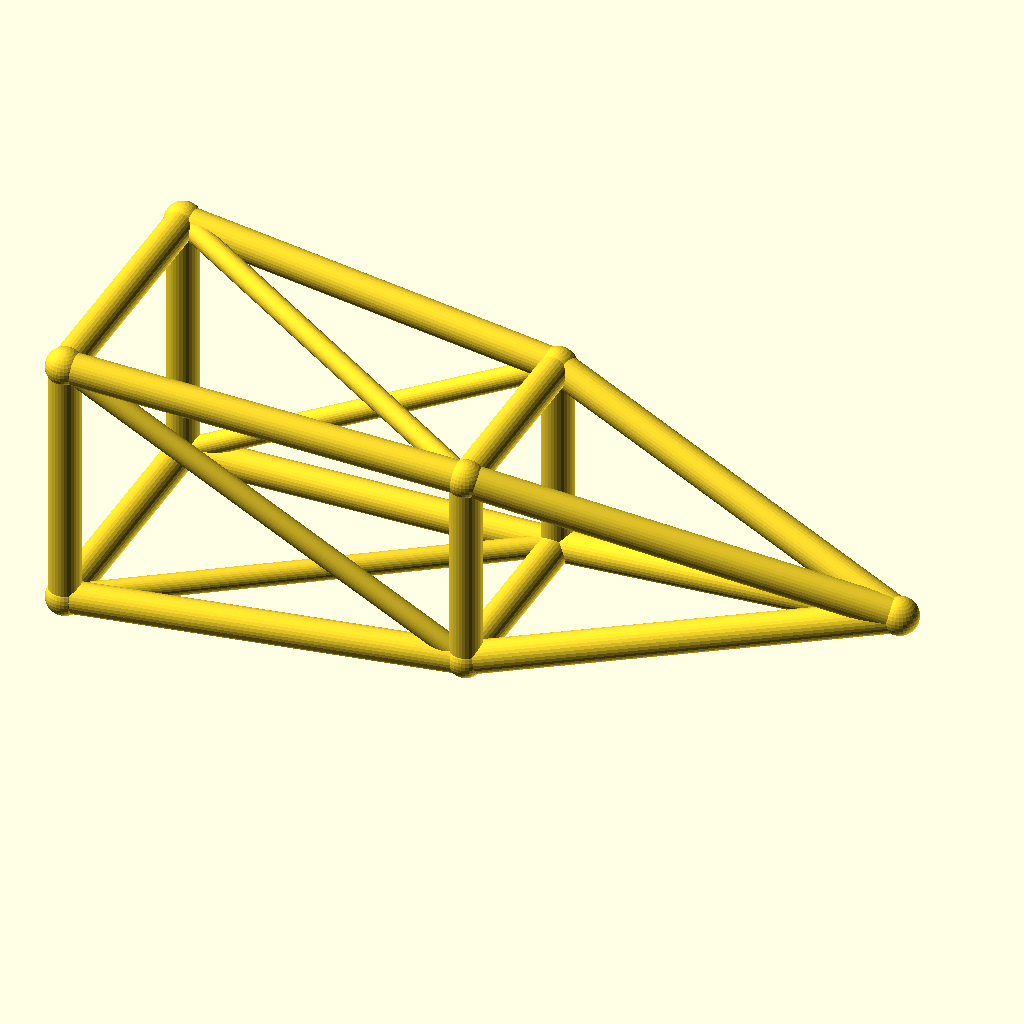
Cell 1: rendered with the file's own defaults.
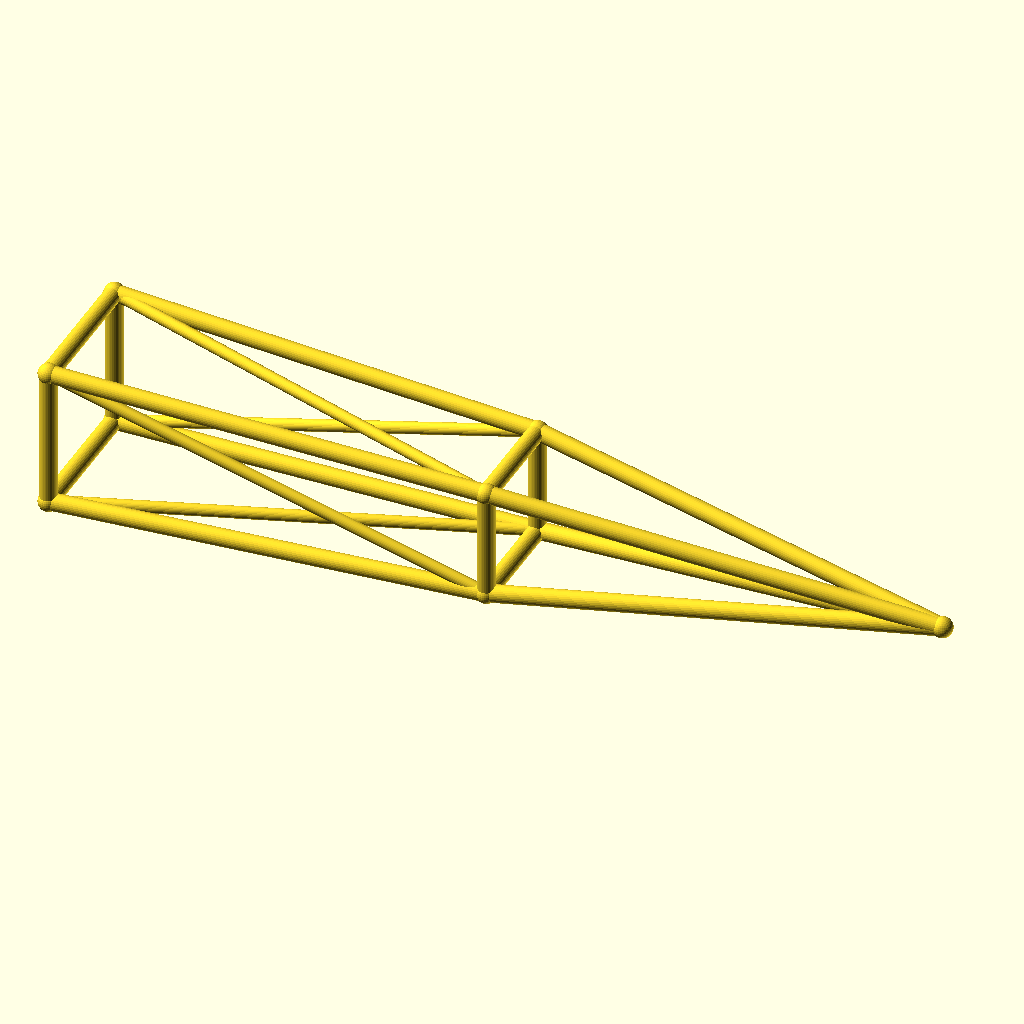
Cell 2: jib_l = 220 (everything else at default).
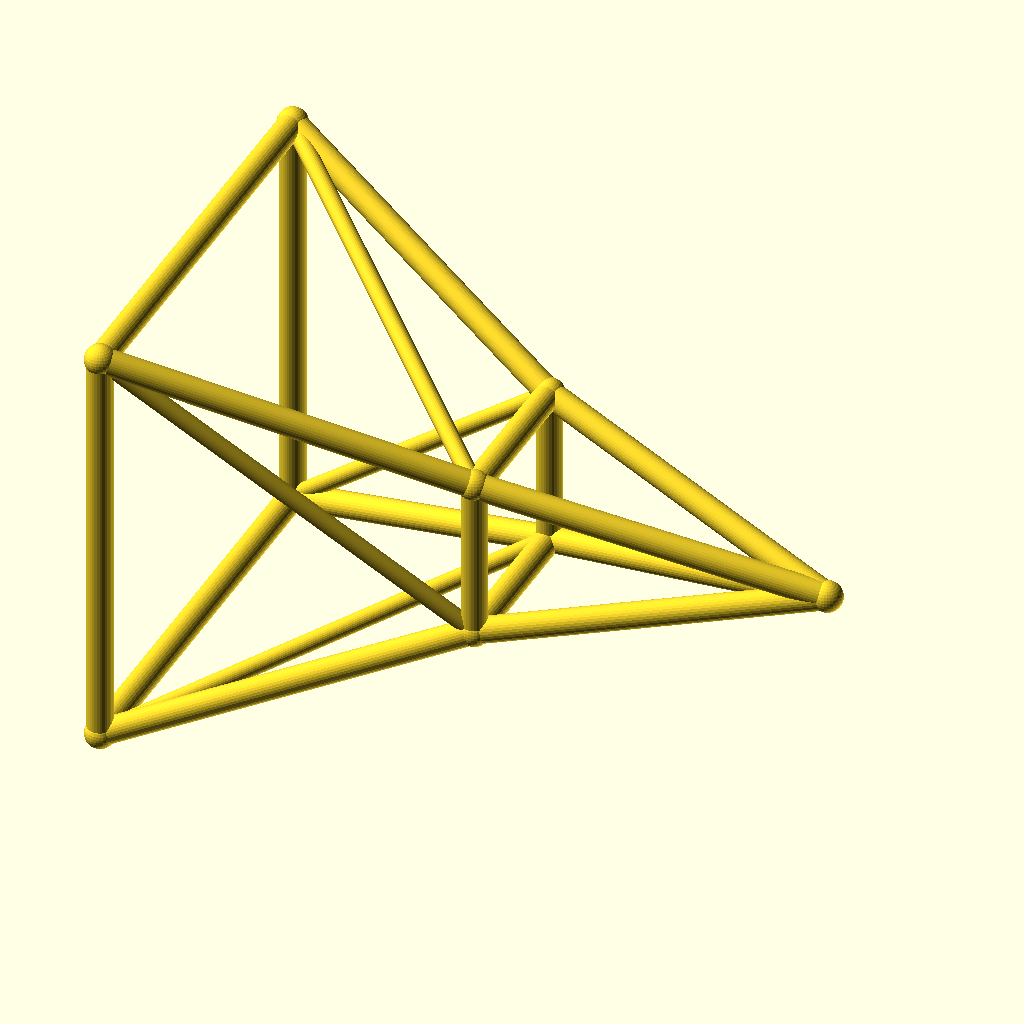
Cell 3: the same model with root_w = 36.
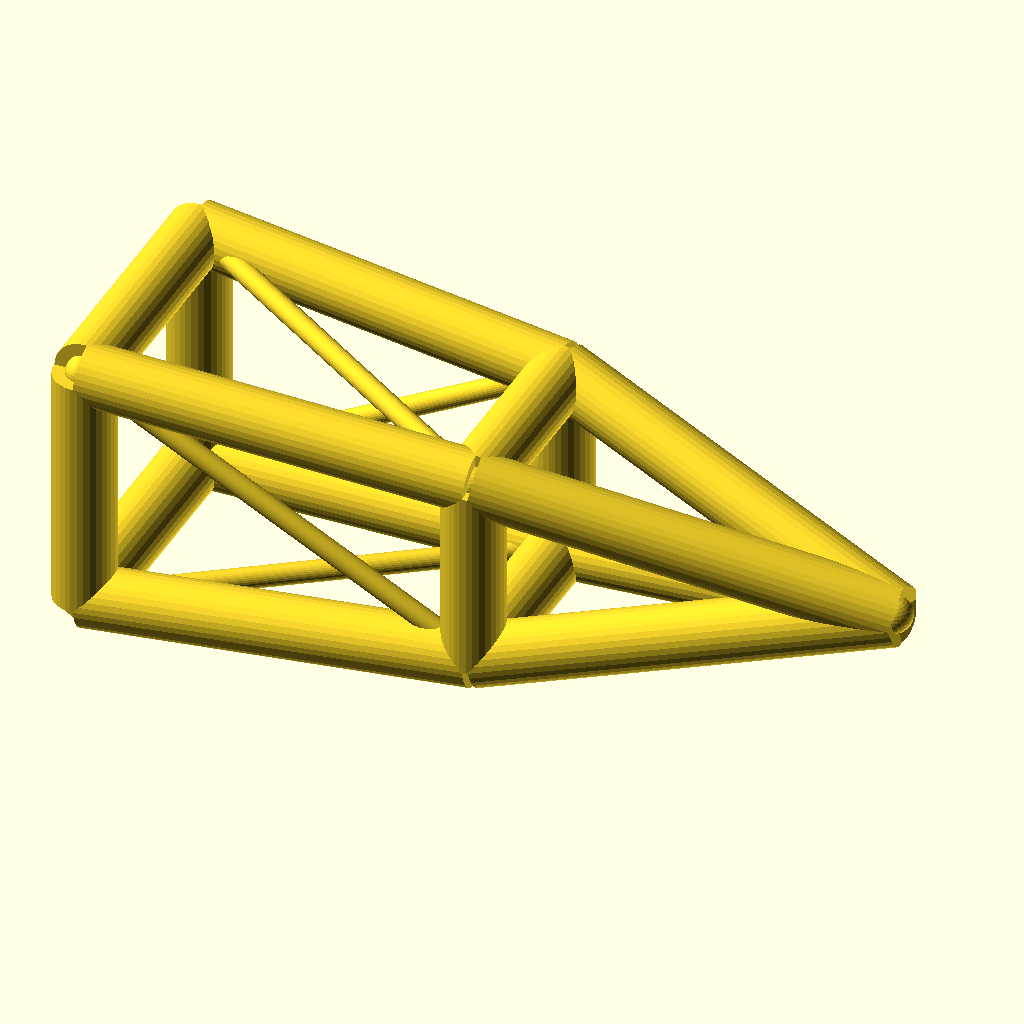
Cell 4: chord_r = 4.4 (everything else at default).
The same orthographic view direction (rotation 55°, 0°, 25°; colour scheme Cornfield) for every cell, with the view re-fitted per cell, so scale and position can differ between cells.
OpenSCAD source file optional_data/data/wire3/cranejib/scene_0188.scad:
$fn = 32;

// ----------------------------------------------------------------------
// Crane jib: pyramid jib, 110 mm
// ----------------------------------------------------------------------

// --- parameters (mm) ---
jib_l = 110;              // jib length, X
root_w = 18;              // half width of the root ring
tip_w = 10;               // half width of the tip ring
deck_h = 20;              // height of the jib axis
chord_r = 2.2;            // ring and chord radius
brace_r = 1.5;            // diagonal radius
joint_r = 2.6;            // joint ball radius
mid_w = 14;               // half width of the middle ring
fit_tol = 0.02;           // declared fit tolerance (prompt contract)
free_tol = 0.2;           // declared free tolerance (prompt contract)

bbox_x = jib_l + 2 * joint_r;  // overall X, joints included
bbox_y = 2 * root_w + 2 * joint_r;  // overall Y, joints included
bbox_z = 36 + 2 * joint_r;  // overall Z, joints included
chord_d = 2 * chord_r;  // chord stock diameter
brace_d = 2 * brace_r;  // brace stock diameter
root_d = 2 * root_w;  // root ring section
tip_d = 2 * tip_w;  // tip ring section
mid_d = 2 * mid_w;  // middle ring section
jib_h = 2 * root_w;  // root ring height
nodes = [[0, -root_w, deck_h - root_w], [0, root_w, deck_h - root_w], [0, root_w, deck_h + root_w], [0, -root_w, deck_h + root_w], [jib_l / 2, -mid_w, deck_h - mid_w], [jib_l / 2, mid_w, deck_h - mid_w], [jib_l / 2, mid_w, deck_h + mid_w], [jib_l / 2, -mid_w, deck_h + mid_w], [jib_l, 0, deck_h]];

module member(a, b, r) {
  /* round stock from joint a to joint b, ends buried in the joint balls */
  d = b - a;
  length = norm(d);
  translate(a) rotate([0, acos(d[2] / length), atan2(d[1], d[0])])
    cylinder(h = length, r = r);
}

module joint(p, r) {
  /* ball at the joint centre, fatter than every member meeting there */
  translate(p) sphere(r = r);
}

/* members - each call is one graph edge */
member(nodes[0], nodes[1], chord_r);
member(nodes[1], nodes[2], chord_r);
member(nodes[2], nodes[3], chord_r);
member(nodes[3], nodes[0], chord_r);
member(nodes[4], nodes[5], chord_r);
member(nodes[5], nodes[6], chord_r);
member(nodes[6], nodes[7], chord_r);
member(nodes[7], nodes[4], chord_r);
member(nodes[0], nodes[4], chord_r);
member(nodes[4], nodes[8], chord_r);
member(nodes[0], nodes[5], brace_r);
member(nodes[1], nodes[5], chord_r);
member(nodes[5], nodes[8], chord_r);
member(nodes[1], nodes[6], brace_r);
member(nodes[2], nodes[6], chord_r);
member(nodes[6], nodes[8], chord_r);
member(nodes[2], nodes[7], brace_r);
member(nodes[3], nodes[7], chord_r);
member(nodes[7], nodes[8], chord_r);
member(nodes[3], nodes[4], brace_r);

/* joint balls */
for (p = nodes) joint(p, joint_r);
Customizer parameters (derived from the source; name, type, default, range or options):
jib_l: number, default 110
root_w: number, default 18
tip_w: number, default 10
deck_h: number, default 20
chord_r: number, default 2.2
brace_r: number, default 1.5
joint_r: number, default 2.6
mid_w: number, default 14
fit_tol: number, default 0.02
free_tol: number, default 0.2
